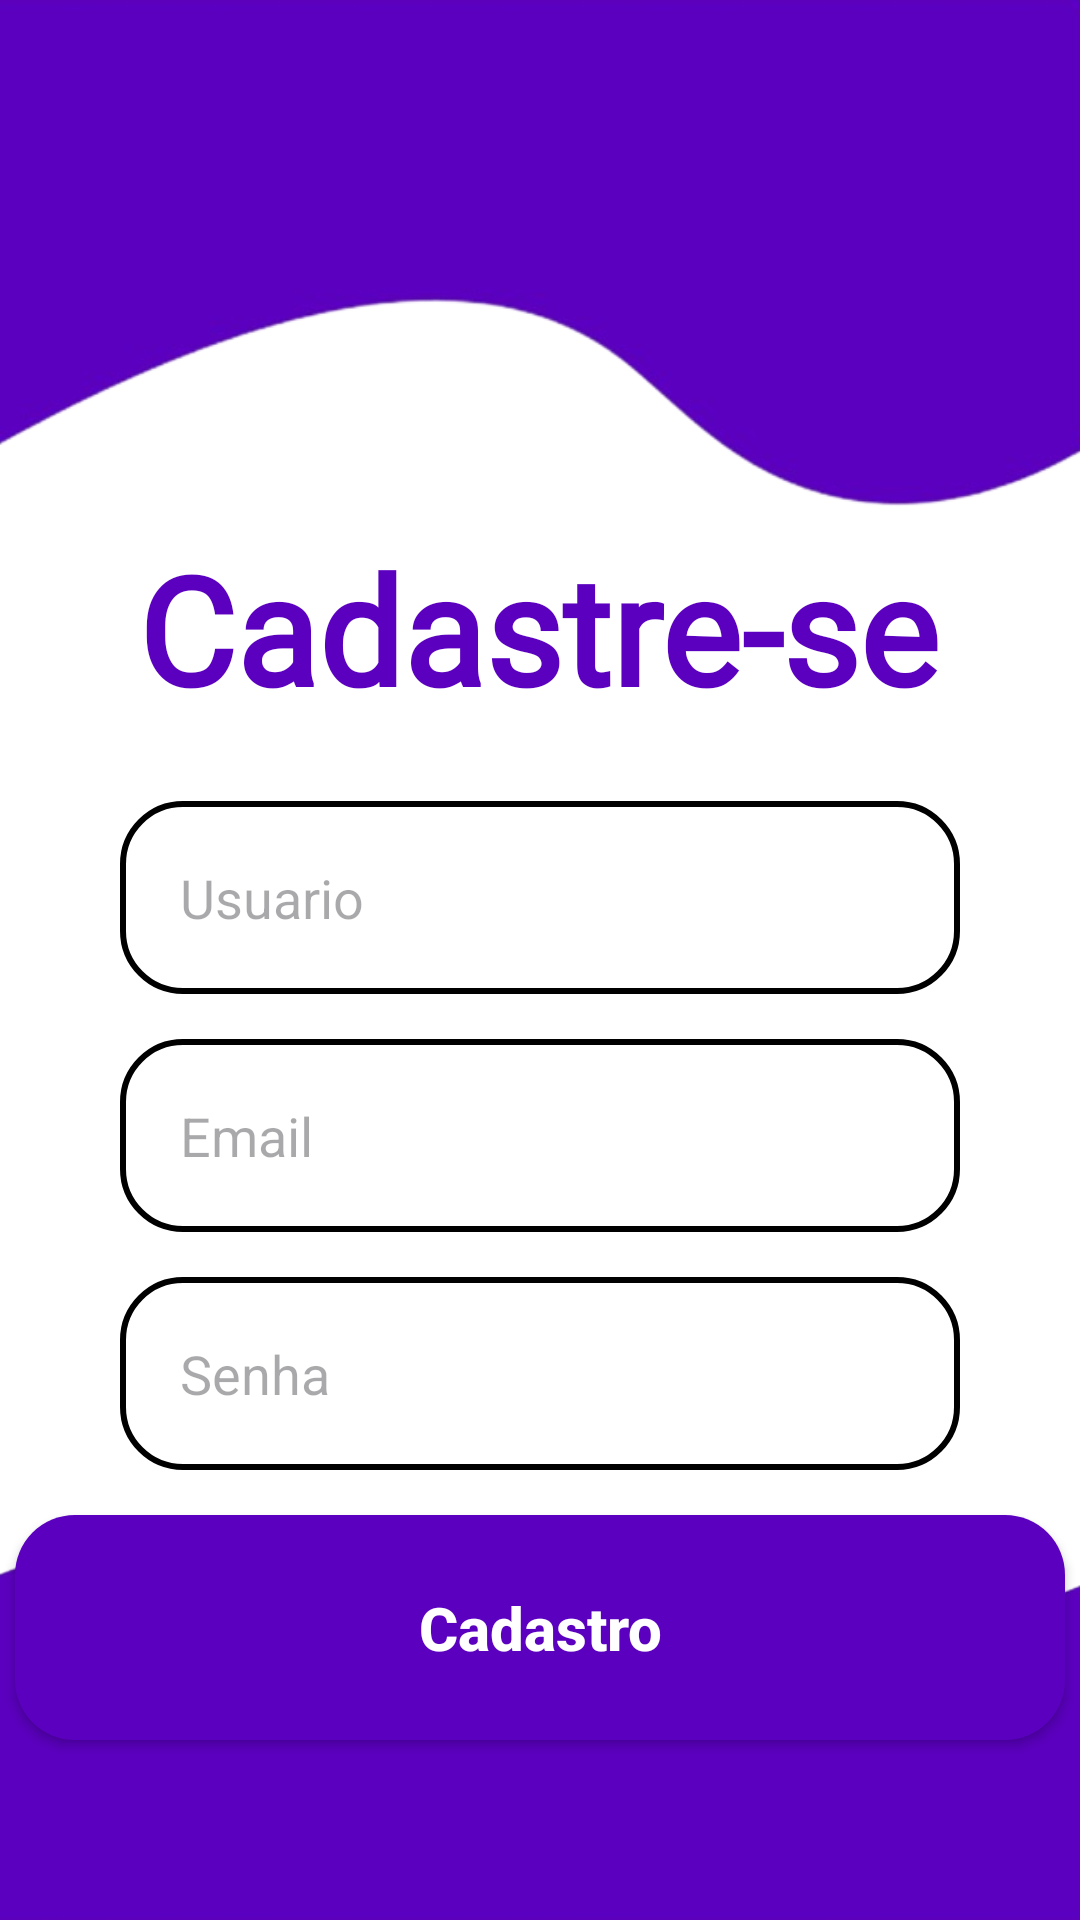

Reconstruct the res/layout file that produces this screen, plus the resources it refers to.
<!-- AndroidManifest.xml: application theme Theme.Pingoo -->
<!-- res/layout/activity_register.xml -->
<?xml version="1.0" encoding="utf-8"?>
<androidx.constraintlayout.widget.ConstraintLayout xmlns:android="http://schemas.android.com/apk/res/android"
    xmlns:app="http://schemas.android.com/apk/res-auto"
    android:id="@+id/main"
    android:layout_width="match_parent"
    android:layout_height="match_parent"
    android:background="@drawable/background">

    <TextView
        android:id="@+id/title_cadastrese"
        android:layout_width="wrap_content"
        android:layout_height="60dp"
        android:layout_marginTop="176dp"
        android:fontFamily="@font/gliker"
        android:text="Cadastre-se"
        android:textColor="@color/Purple"
        android:textSize="50sp"
        android:textStyle="bold"
        app:layout_constraintEnd_toEndOf="parent"
        app:layout_constraintHorizontal_bias="0.495"
        app:layout_constraintStart_toStartOf="parent"
        app:layout_constraintTop_toTopOf="parent" />

    <EditText
        android:id="@+id/username"
        style="@style/Edit_Text"
        android:hint="Usuario"
        android:textColor="@color/black"
        android:inputType="text"
        app:layout_constraintTop_toTopOf="@id/containerComponents"
        app:layout_constraintStart_toStartOf="@id/containerComponents"
        app:layout_constraintEnd_toEndOf="@id/containerComponents" />

    <EditText
        android:id="@+id/email"
        style="@style/Edit_Text"
        android:hint="Email"
        android:textColor="@color/black"
        android:inputType="textEmailAddress"
        android:drawableRight="@drawable/email"
        app:layout_constraintTop_toBottomOf="@id/username"
        app:layout_constraintStart_toStartOf="@id/containerComponents"
        app:layout_constraintEnd_toEndOf="@id/containerComponents" />

    <EditText
        android:id="@+id/password"
        style="@style/Edit_Text"
        android:drawableRight="@drawable/baseline_remove_red_eye_24"
        android:hint="Senha"
        android:textColor="@color/black"
        android:inputType="textPassword"
        app:layout_constraintTop_toBottomOf="@id/email"
        app:layout_constraintStart_toStartOf="@id/containerComponents"
        app:layout_constraintEnd_toEndOf="@id/containerComponents" />

    <androidx.appcompat.widget.AppCompatButton
        android:id="@+id/registerButton"
        style="@style/button"
        android:layout_marginTop="15dp"
        android:background="@drawable/button"
        android:text="@string/title_cadastro"
        app:layout_constraintEnd_toEndOf="parent"
        app:layout_constraintStart_toStartOf="parent"
        app:layout_constraintTop_toBottomOf="@id/password" />

    <View
        android:id="@+id/containerComponents"
        android:layout_width="368dp"
        android:layout_height="247dp"
        android:layout_marginTop="16dp"
        app:layout_constraintEnd_toEndOf="parent"
        app:layout_constraintStart_toStartOf="parent"
        app:layout_constraintTop_toBottomOf="@id/title_cadastrese" />

    <ImageView
        android:id="@+id/wave1"
        android:layout_width="wrap_content"
        android:layout_height="0dp"
        android:src="@drawable/wave"
        android:scaleType="fitXY"
        app:layout_constraintBottom_toBottomOf="parent"
        app:layout_constraintEnd_toEndOf="parent"
        app:layout_constraintHeight_percent="0.20"
        app:layout_constraintStart_toStartOf="parent"
        app:layout_goneMarginBottom="200dp" />

    <ImageView
        android:id="@+id/wave2"
        android:layout_width="wrap_content"
        android:layout_height="170dp"
        android:scaleType="fitXY"
        android:src="@drawable/waves2"
        app:layout_constraintEnd_toEndOf="parent"
        app:layout_constraintHorizontal_bias="0.176"
        app:layout_constraintStart_toStartOf="parent"
        app:layout_constraintTop_toTopOf="parent" />

</androidx.constraintlayout.widget.ConstraintLayout>
<!-- resources referenced by this layout -->
<resources>
  <color name="Purple">#5B00BF</color>
  <color name="black">#FF000000</color>
  <!-- drawable background (drawable) -->
  <?xml version="1.0" encoding="utf-8"?>
  <shape xmlns:android="http://schemas.android.com/apk/res/android">
  
      <gradient
          android:startColor="@color/white"
          android:centerColor="@color/white"
          android:endColor="@color/white"
          />
  </shape>
  <!-- drawable button (drawable) -->
  <?xml version="1.0" encoding="utf-8"?>
  <shape xmlns:android="http://schemas.android.com/apk/res/android">
  
      <solid android:color="@color/Purple"/>
      <corners android:radius="20dp"/>
  </shape>
  <!-- drawable wave: png bitmap (drawable, 23359 bytes) -->
  <!-- drawable waves2: png bitmap (drawable, 23866 bytes) -->
  <string name="title_cadastro">Cadastro</string>
  <style name="Edit_Text">
          <item name="android:layout_width">match_parent</item>
          <item name="android:layout_height">wrap_content</item>
          <item name="android:background">@drawable/edit_text</item>
          <item name="android:padding">20dp</item>
          <item name="android:maxLength">30</item>
          <item name="android:layout_marginLeft">40dp</item>
          <item name="android:layout_marginRight">40dp</item>
          <item name="android:layout_marginTop">15dp</item>
      </style>
  <style name="button">
          <item name="android:layout_width">350dp</item>
          <item name="android:layout_height">75dp</item>
          <item name="android:layout_marginLeft">40dp</item>
          <item name="android:layout_marginRight">40dp</item>
          <item name="android:layout_marginTop">5dp</item>
          <item name="android:padding">20dp</item>
          <item name="android:textColor">@color/white</item>
          <item name="android:textSize">20sp</item>
          <item name="android:textStyle">bold</item>
          <item name="android:textAllCaps">false</item>
      </style>
  <style name="Theme.Pingoo" parent="Base.Theme.Pingoo" />
  <color name="white">#FFFFFFFF</color>
  <!-- drawable edit_text (drawable) -->
  <?xml version="1.0" encoding="utf-8"?>
  <shape xmlns:android="http://schemas.android.com/apk/res/android">
  
      <solid android:color="@color/white"/>
      <corners android:radius="20dp"></corners>
      <stroke android:color="@color/black" android:width="2dp"/>
  </shape>
  <style name="Base.Theme.Pingoo" parent="Theme.Material3.DayNight.NoActionBar">
          
          
      </style>
</resources>
